Run: headless pygame with SDL's dummy video driver; simulated clock (each Clock.tick advances the game by its frame time, no real sleeping); random seed 0; keys injected as events and as key.get_pressed() state; no mouse input.
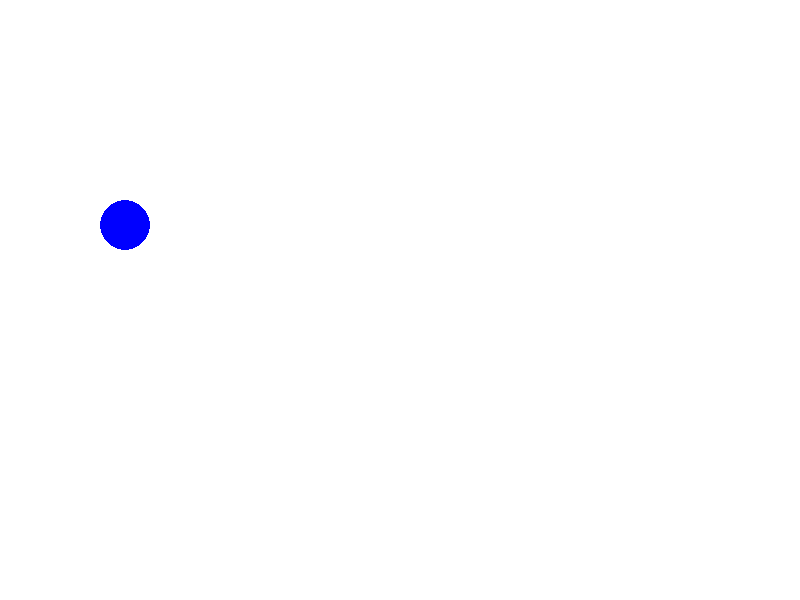
Frame 1 of 4 · flips 1–60 · no input
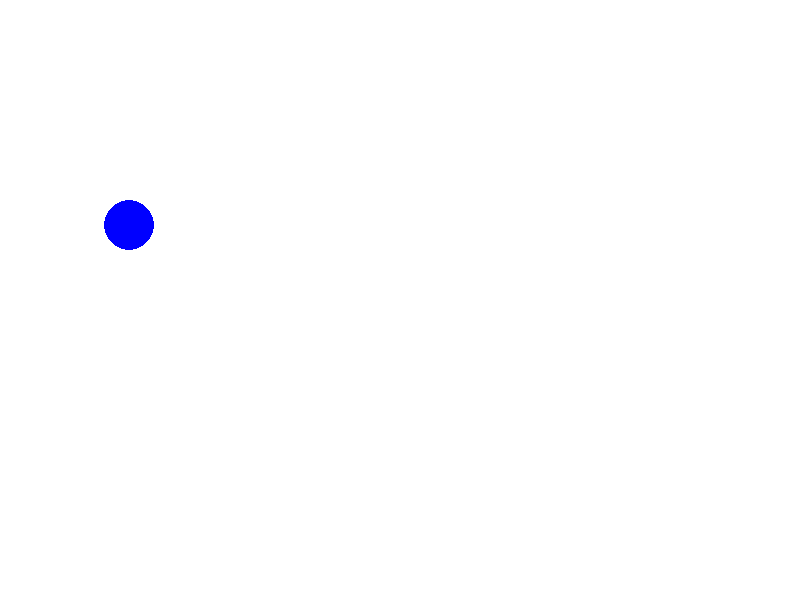
Frame 2 of 4 · flips 61–180 · tapped SPACE, RETURN · held RIGHT (→), D
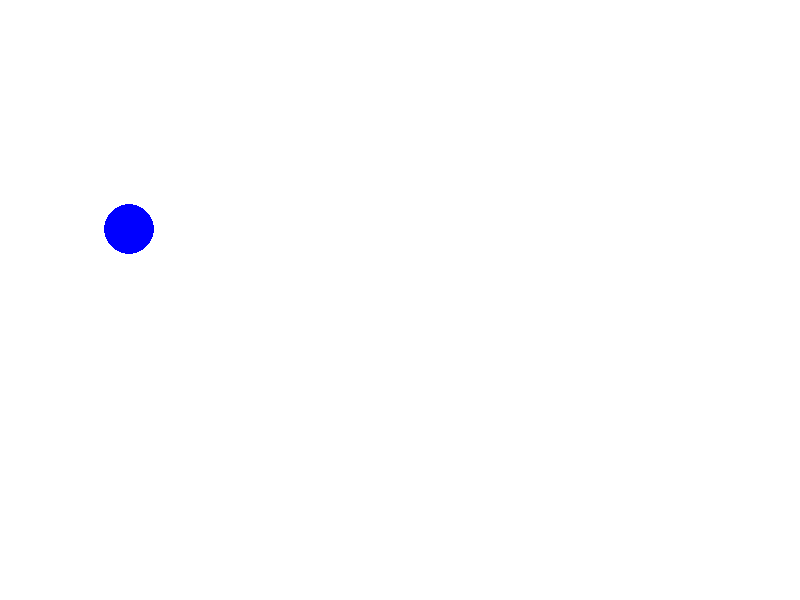
Frame 3 of 4 · flips 181–300 · held DOWN (↓), S
Frame 4 of 4 · flips 301–420 · held LEFT (←), A, UP (↑), W · screen same as frame 1, image omitted

The pygame program that drew these frames:

import pygame
WIDTH = 800
HEIGHT = 600
BLUE = (0, 0, 255)
BLACK = (0, 0, 0)
WHITE = (255, 255, 255)

class Circle_Sprite(pygame.sprite.Sprite):
    def __init__(self, x, y):
        super().__init__()
        self.image = pygame.Surface( (50, 50) )
        pygame.draw.circle(self.image, BLUE, (25, 25), 25)
        self.image.set_colorkey(BLACK)
        self.rect = self.image.get_rect()
        self.rect.x = x
        self.rect.y = y


class Application:
    def __init__(self):
        self.screen = pygame.display.set_mode( (WIDTH, HEIGHT) )
        self.sprites = pygame.sprite.Group()
        self.sprite1 = Circle_Sprite(100, 200)
        self.sprites.add(self.sprite1)
        self.running = True
        # set key mode so that held down key triggers a repeated keydown event ever 15 milliseconds
        pygame.key.set_repeat(15)
    
    def gameloop(self):
        while self.running:
            for event in pygame.event.get():
                if event.type == pygame.QUIT:
                    self.running = False
                if event.type == pygame.KEYDOWN:
                    if event.key == pygame.K_LEFT:
                        self.sprite1.rect.x -= 4
                    elif event.key == pygame.K_RIGHT:
                        self.sprite1.rect.x += 4
                    elif event.key == pygame.K_DOWN:
                        self.sprite1.rect.y += 4
                    elif event.key == pygame.K_UP:
                        self.sprite1.rect.y -= 4
            self.screen.fill(WHITE)
            self.sprites.update()
            self.sprites.draw(self.screen)
            pygame.display.flip()

def main():
    pygame.init()
    app = Application()
    app.gameloop()
    pygame.quit()
    
if __name__ == '__main__':
    main()
